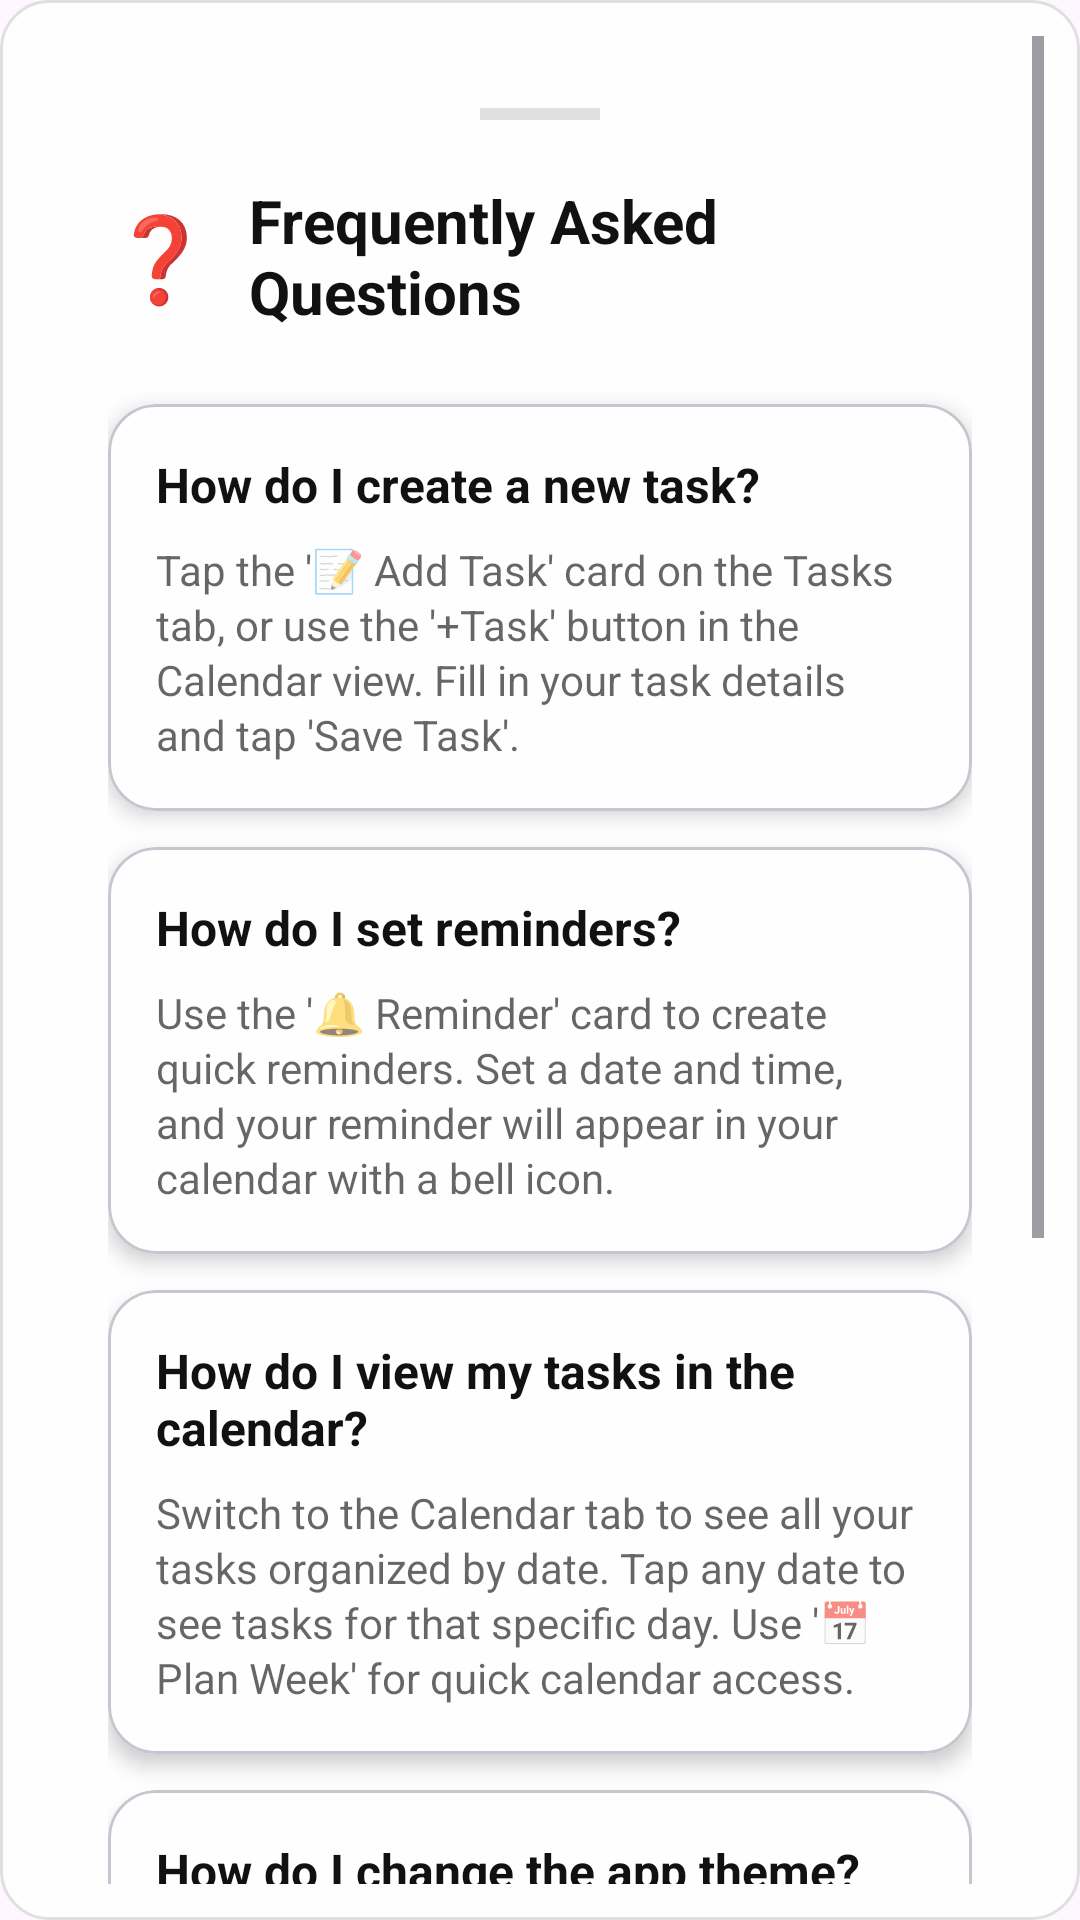

Layout XML and referenced resources for this Android screen:
<!-- AndroidManifest.xml: application theme Theme.EasyPlan -->
<!-- res/layout/bottom_sheet_faq.xml -->
<?xml version="1.0" encoding="utf-8"?>
<ScrollView xmlns:android="http://schemas.android.com/apk/res/android"
    xmlns:app="http://schemas.android.com/apk/res-auto"
    android:layout_width="match_parent"
    android:layout_height="wrap_content"
    android:background="@drawable/card_background">

    <LinearLayout
        android:layout_width="match_parent"
        android:layout_height="wrap_content"
        android:orientation="vertical"
        android:padding="24dp">

        
        <View
            android:layout_width="40dp"
            android:layout_height="4dp"
            android:background="@color/divider_light"
            android:layout_gravity="center_horizontal"
            android:layout_marginBottom="20dp" />

        
        <LinearLayout
            android:layout_width="match_parent"
            android:layout_height="wrap_content"
            android:orientation="horizontal"
            android:gravity="center_vertical"
            android:paddingBottom="24dp">

            <TextView
                android:layout_width="wrap_content"
                android:layout_height="wrap_content"
                android:text="❓"
                android:textSize="28sp" />

            <TextView
                android:layout_width="0dp"
                android:layout_height="wrap_content"
                android:layout_weight="1"
                android:text="Frequently Asked Questions"
                android:textSize="20sp"
                android:textStyle="bold"
                android:textColor="@color/text_primary"
                android:layout_marginStart="12dp" />

        </LinearLayout>

        
        <com.google.android.material.card.MaterialCardView
            android:layout_width="match_parent"
            android:layout_height="wrap_content"
            android:layout_marginBottom="12dp"
            app:cardCornerRadius="16dp"
            app:cardElevation="4dp"
            app:cardBackgroundColor="@color/card_surface">

            <LinearLayout
                android:layout_width="match_parent"
                android:layout_height="wrap_content"
                android:orientation="vertical"
                android:padding="16dp">

                <TextView
                    android:layout_width="wrap_content"
                    android:layout_height="wrap_content"
                    android:text="How do I create a new task?"
                    android:textStyle="bold"
                    android:textSize="16sp"
                    android:textColor="@color/text_primary"
                    android:paddingBottom="8dp" />

                <TextView
                    android:layout_width="wrap_content"
                    android:layout_height="wrap_content"
                    android:text="Tap the '📝 Add Task' card on the Tasks tab, or use the '+Task' button in the Calendar view. Fill in your task details and tap 'Save Task'."
                    android:textSize="14sp"
                    android:textColor="@color/text_secondary"
                    android:lineSpacingExtra="2dp" />

            </LinearLayout>
        </com.google.android.material.card.MaterialCardView>

        <com.google.android.material.card.MaterialCardView
            android:layout_width="match_parent"
            android:layout_height="wrap_content"
            android:layout_marginBottom="12dp"
            app:cardCornerRadius="16dp"
            app:cardElevation="4dp"
            app:cardBackgroundColor="@color/card_surface">

            <LinearLayout
                android:layout_width="match_parent"
                android:layout_height="wrap_content"
                android:orientation="vertical"
                android:padding="16dp">

                <TextView
                    android:layout_width="wrap_content"
                    android:layout_height="wrap_content"
                    android:text="How do I set reminders?"
                    android:textStyle="bold"
                    android:textSize="16sp"
                    android:textColor="@color/text_primary"
                    android:paddingBottom="8dp" />

                <TextView
                    android:layout_width="wrap_content"
                    android:layout_height="wrap_content"
                    android:text="Use the '🔔 Reminder' card to create quick reminders. Set a date and time, and your reminder will appear in your calendar with a bell icon."
                    android:textSize="14sp"
                    android:textColor="@color/text_secondary"
                    android:lineSpacingExtra="2dp" />

            </LinearLayout>
        </com.google.android.material.card.MaterialCardView>

        <com.google.android.material.card.MaterialCardView
            android:layout_width="match_parent"
            android:layout_height="wrap_content"
            android:layout_marginBottom="12dp"
            app:cardCornerRadius="16dp"
            app:cardElevation="4dp"
            app:cardBackgroundColor="@color/card_surface">

            <LinearLayout
                android:layout_width="match_parent"
                android:layout_height="wrap_content"
                android:orientation="vertical"
                android:padding="16dp">

                <TextView
                    android:layout_width="wrap_content"
                    android:layout_height="wrap_content"
                    android:text="How do I view my tasks in the calendar?"
                    android:textStyle="bold"
                    android:textSize="16sp"
                    android:textColor="@color/text_primary"
                    android:paddingBottom="8dp" />

                <TextView
                    android:layout_width="wrap_content"
                    android:layout_height="wrap_content"
                    android:text="Switch to the Calendar tab to see all your tasks organized by date. Tap any date to see tasks for that specific day. Use '📅 Plan Week' for quick calendar access."
                    android:textSize="14sp"
                    android:textColor="@color/text_secondary"
                    android:lineSpacingExtra="2dp" />

            </LinearLayout>
        </com.google.android.material.card.MaterialCardView>

        <com.google.android.material.card.MaterialCardView
            android:layout_width="match_parent"
            android:layout_height="wrap_content"
            android:layout_marginBottom="12dp"
            app:cardCornerRadius="16dp"
            app:cardElevation="4dp"
            app:cardBackgroundColor="@color/card_surface">

            <LinearLayout
                android:layout_width="match_parent"
                android:layout_height="wrap_content"
                android:orientation="vertical"
                android:padding="16dp">

                <TextView
                    android:layout_width="wrap_content"
                    android:layout_height="wrap_content"
                    android:text="How do I change the app theme?"
                    android:textStyle="bold"
                    android:textSize="16sp"
                    android:textColor="@color/text_primary"
                    android:paddingBottom="8dp" />

                <TextView
                    android:layout_width="wrap_content"
                    android:layout_height="wrap_content"
                    android:text="Go to Settings and choose from System, Light, or Dark theme options. The theme will apply immediately across the entire app."
                    android:textSize="14sp"
                    android:textColor="@color/text_secondary"
                    android:lineSpacingExtra="2dp" />

            </LinearLayout>
        </com.google.android.material.card.MaterialCardView>

        <com.google.android.material.card.MaterialCardView
            android:layout_width="match_parent"
            android:layout_height="wrap_content"
            android:layout_marginBottom="24dp"
            app:cardCornerRadius="16dp"
            app:cardElevation="4dp"
            app:cardBackgroundColor="@color/card_surface">

            <LinearLayout
                android:layout_width="match_parent"
                android:layout_height="wrap_content"
                android:orientation="vertical"
                android:padding="16dp">

                <TextView
                    android:layout_width="wrap_content"
                    android:layout_height="wrap_content"
                    android:text="What languages are supported?"
                    android:textStyle="bold"
                    android:textSize="16sp"
                    android:textColor="@color/text_primary"
                    android:paddingBottom="8dp" />

                <TextView
                    android:layout_width="wrap_content"
                    android:layout_height="wrap_content"
                    android:text="Currently English is fully supported. Afrikaans and isiZulu support are coming soon! Check Settings for language options."
                    android:textSize="14sp"
                    android:textColor="@color/text_secondary"
                    android:lineSpacingExtra="2dp" />

            </LinearLayout>
        </com.google.android.material.card.MaterialCardView>

        
        <com.google.android.material.button.MaterialButton
            android:id="@+id/btnCloseFAQ"
            style="@style/Widget.EasyPlan.Button.Primary"
            android:layout_width="match_parent"
            android:layout_height="wrap_content"
            android:text="Got it!" />

    </LinearLayout>
</ScrollView>
<!-- resources referenced by this layout -->
<resources>
  <color name="card_surface">#FEFEFE</color>
  <color name="divider_light">#E0E0E0</color>
  <color name="text_primary">#FF111111</color>
  <color name="text_secondary">#99000000</color>
  <!-- drawable card_background (drawable) -->
  <?xml version="1.0" encoding="utf-8"?>
  <shape xmlns:android="http://schemas.android.com/apk/res/android">
      <solid android:color="@color/card_surface" />
      <corners android:radius="16dp" />
      <stroke
          android:width="1dp"
          android:color="@color/divider_light" />
      <padding
          android:left="12dp"
          android:top="12dp"
          android:right="12dp"
          android:bottom="12dp" />
  </shape>
  <style name="Widget.EasyPlan.Button.Primary" parent="Widget.Material3.Button">
          <item name="android:background">@drawable/button_primary_background</item>
          <item name="backgroundTint">@null</item>
          <item name="cornerRadius">16dp</item>
          <item name="android:insetTop">0dp</item>
          <item name="android:insetBottom">0dp</item>
          <item name="android:minHeight">56dp</item>
          <item name="android:textSize">16sp</item>
          <item name="android:textStyle">bold</item>
          <item name="android:textColor">@color/white</item>
          <item name="android:elevation">8dp</item>
          <item name="android:stateListAnimator">@null</item>
      </style>
  <style name="Theme.EasyPlan" parent="Base.Theme.EasyPlan" />
  <!-- drawable button_primary_background (drawable) -->
  <?xml version="1.0" encoding="utf-8"?>
  <ripple xmlns:android="http://schemas.android.com/apk/res/android"
      android:color="@color/brand_blue_light">
      <item>
          <shape android:shape="rectangle">
              <solid android:color="@color/brand_blue" />
              <corners android:radius="16dp" />
          </shape>
      </item>
  </ripple>
  <color name="white">#FFFFFFFF</color>
  <style name="Base.Theme.EasyPlan" parent="Theme.Material3.DayNight.NoActionBar">
          
          <item name="colorPrimary">@color/brand_blue</item>
          <item name="colorOnPrimary">@color/white</item>
          <item name="colorPrimaryContainer">@color/brand_blue_light</item>
  
          <item name="colorSurface">@color/surface</item>
          <item name="colorOnSurface">@color/text_primary</item>
  
          
          <item name="materialButtonStyle">@style/Widget.EasyPlan.Button.Primary</item>
          <item name="materialButtonOutlinedStyle">@style/Widget.EasyPlan.Button.Outlined</item>
  
          
          <item name="android:statusBarColor" tools:targetApi="l">@android:color/transparent</item>
      </style>
  <color name="brand_blue_light">#57AEF0</color>
  <color name="brand_blue">#278FE5</color>
  <color name="surface">#FFFFFFFF</color>
  <!-- drawable button_outlined_background (drawable) -->
  <?xml version="1.0" encoding="utf-8"?>
  <ripple xmlns:android="http://schemas.android.com/apk/res/android"
      android:color="@color/brand_blue_ultra_light">
      <item>
          <shape android:shape="rectangle">
              <solid android:color="@android:color/transparent" />
              <stroke
                  android:width="2dp"
                  android:color="@color/brand_blue" />
              <corners android:radius="16dp" />
          </shape>
      </item>
  </ripple>
  <color name="brand_blue_ultra_light">#E3F2FD</color>
</resources>
